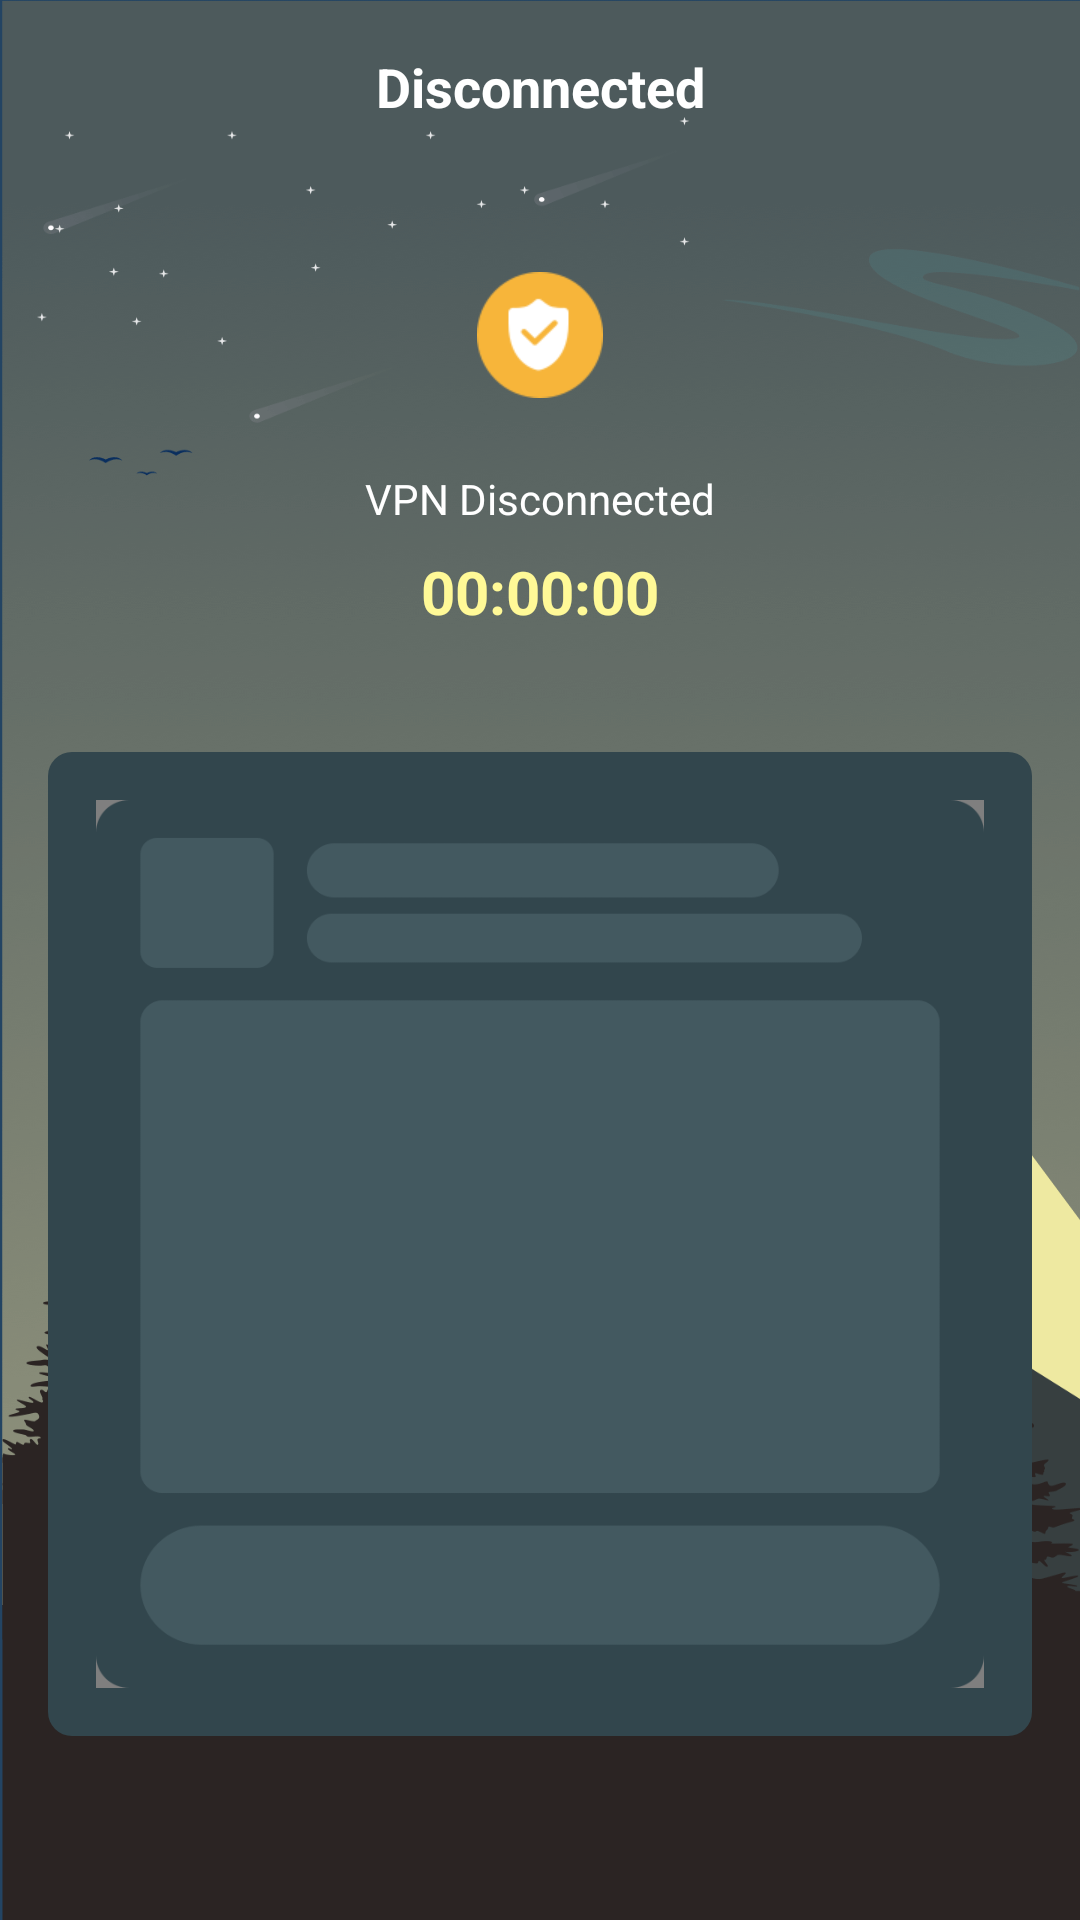

Layout XML and referenced resources for this Android screen:
<!-- AndroidManifest.xml: application theme Theme.NewVpn -->
<!-- res/layout/activity_result.xml -->
<?xml version="1.0" encoding="utf-8"?>
<androidx.constraintlayout.widget.ConstraintLayout xmlns:android="http://schemas.android.com/apk/res/android"
    xmlns:app="http://schemas.android.com/apk/res-auto"
    xmlns:tools="http://schemas.android.com/tools"
    android:layout_width="match_parent"
    android:layout_height="match_parent"
    android:background="@drawable/bg3">
    <View
        android:id="@+id/top"
        android:layout_width="match_parent"
        android:layout_height="0.5dp"
        app:layout_constraintTop_toTopOf="parent"/>
    <androidx.appcompat.widget.AppCompatImageView
        android:id="@+id/iv_back"
        android:layout_width="24dp"
        android:layout_height="24dp"
        android:src="@drawable/back"
        android:layout_margin="16dp"
        app:layout_constraintLeft_toLeftOf="parent"
        app:layout_constraintTop_toBottomOf="@id/top"/>
    <androidx.appcompat.widget.AppCompatTextView
        android:id="@+id/tv_title"
        android:layout_width="wrap_content"
        android:layout_height="wrap_content"
        android:text="Disconnected"
        android:textSize="18sp"
        android:textStyle="bold"
        android:textColor="@color/white"
        app:layout_constraintLeft_toLeftOf="parent"
        app:layout_constraintRight_toRightOf="parent"
        app:layout_constraintTop_toTopOf="@id/iv_back"
        app:layout_constraintBottom_toBottomOf="@id/iv_back"/>
    <androidx.appcompat.widget.AppCompatImageView
        android:id="@+id/iv_logo"
        android:layout_width="42dp"
        android:layout_height="42dp"
        android:src="@drawable/fast"
        android:layout_marginTop="50dp"
        app:layout_constraintLeft_toLeftOf="parent"
        app:layout_constraintRight_toRightOf="parent"
        app:layout_constraintTop_toBottomOf="@id/iv_back"/>
    <androidx.appcompat.widget.AppCompatTextView
        android:id="@+id/tv_connect_status"
        android:layout_width="wrap_content"
        android:layout_height="wrap_content"
        android:text="VPN Disconnected"
        android:textSize="14sp"
        android:layout_marginTop="24dp"
        android:textColor="@color/white"
        app:layout_constraintLeft_toLeftOf="parent"
        app:layout_constraintRight_toRightOf="parent"
        app:layout_constraintTop_toBottomOf="@id/iv_logo"/>
    <androidx.appcompat.widget.AppCompatTextView
        android:id="@+id/tv_connect_time"
        android:layout_width="wrap_content"
        android:layout_height="wrap_content"
        android:text="00:00:00"
        android:textSize="20sp"
        android:textStyle="bold"
        android:layout_marginTop="8dp"
        android:textColor="@drawable/connect_time_selector"
        app:layout_constraintLeft_toLeftOf="parent"
        app:layout_constraintRight_toRightOf="parent"
        app:layout_constraintTop_toBottomOf="@id/tv_connect_status" />
    <include android:layout_width="match_parent"
        android:layout_height="328dp"
        layout="@layout/native_ad2"
        android:layout_marginTop="40dp"
        android:layout_marginLeft="16dp"
        android:layout_marginRight="16dp"
        app:layout_constraintTop_toBottomOf="@id/tv_connect_time"/>
</androidx.constraintlayout.widget.ConstraintLayout>
<!-- res/layout/native_ad2.xml (included above) -->
<?xml version="1.0" encoding="utf-8"?>
<RelativeLayout xmlns:android="http://schemas.android.com/apk/res/android"
    xmlns:app="http://schemas.android.com/apk/res-auto"
    android:id="@+id/item_layout"
    android:layout_width="match_parent"
    android:layout_height="328dp"
    android:padding="16dp"
    android:background="@drawable/bg_32464d_8dp">
    <com.google.android.gms.ads.nativead.NativeAdView
        android:id="@+id/native_view"
        android:layout_width="match_parent"
        android:layout_height="match_parent">
        <androidx.constraintlayout.widget.ConstraintLayout
            android:layout_width="match_parent"
            android:layout_height="match_parent">
            <com.google.android.gms.ads.nativead.MediaView
                android:id="@+id/native_media"
                android:layout_width="match_parent"
                android:layout_height="0dp"
                android:layout_marginTop="12dp"
                android:layout_marginBottom="12dp"
                app:layout_constraintTop_toBottomOf="@id/native_logo"
                app:layout_constraintBottom_toTopOf="@id/native_btn"/>
            <androidx.constraintlayout.utils.widget.ImageFilterView
                android:id="@+id/native_logo"
                android:layout_width="48dp"
                android:layout_height="48dp"
                app:round="6dp"
                app:layout_constraintTop_toTopOf="parent"
                app:layout_constraintLeft_toLeftOf="parent" />
            <androidx.appcompat.widget.AppCompatTextView
                android:id="@+id/native_btn"
                android:layout_width="match_parent"
                android:layout_height="44dp"
                android:gravity="center"
                android:text="Install"
                android:textSize="14sp"
                android:textStyle="bold"
                android:textColor="@color/white"
                android:background="@drawable/bg_191a1e_20dp"
                app:layout_constraintBottom_toBottomOf="parent"/>
            <androidx.appcompat.widget.AppCompatTextView
                android:id="@+id/native_title"
                android:layout_width="0dp"
                android:layout_height="wrap_content"
                android:text="Boom Beach"
                android:textSize="14sp"
                android:textStyle="bold"
                android:ellipsize="end"
                android:singleLine="true"
                android:textColor="@color/white"
                android:layout_marginTop="10dp"
                android:layout_marginLeft="10dp"
                android:layout_marginRight="10dp"
                app:layout_constraintLeft_toRightOf="@id/native_logo"
                app:layout_constraintRight_toLeftOf="@id/iv_tag"
                app:layout_constraintTop_toTopOf="@id/native_logo"/>
            <androidx.appcompat.widget.AppCompatImageView
                android:id="@+id/iv_tag"
                android:layout_width="25dp"
                android:layout_height="16dp"
                android:src="@drawable/ad_tag"
                android:layout_marginRight="10dp"
                app:layout_constraintRight_toRightOf="parent"
                app:layout_constraintTop_toTopOf="@id/native_title"/>
            <androidx.appcompat.widget.AppCompatTextView
                android:id="@+id/native_desc"
                android:layout_width="0dp"
                android:layout_height="wrap_content"
                android:textSize="12sp"
                android:ellipsize="end"
                android:singleLine="true"
                android:textColor="#80FFFFFF"
                android:layout_marginTop="4dp"
                android:layout_marginLeft="10dp"
                android:layout_marginRight="10dp"
                app:layout_constraintLeft_toRightOf="@id/native_logo"
                app:layout_constraintTop_toBottomOf="@id/native_title"
                app:layout_constraintRight_toRightOf="parent"/>
        </androidx.constraintlayout.widget.ConstraintLayout>
    </com.google.android.gms.ads.nativead.NativeAdView>
    <androidx.appcompat.widget.AppCompatImageView
        android:id="@+id/iv_cover"
        android:layout_width="match_parent"
        android:layout_height="match_parent"
        android:src="@drawable/cover2"
        android:scaleType="fitXY"/>
</RelativeLayout>
<!-- resources referenced by this layout -->
<resources>
  <color name="white">#FFFFFFFF</color>
  <!-- drawable ad_tag: png bitmap (drawable-xxhdpi, 1603 bytes) -->
  <!-- drawable bg3: png bitmap (drawable-xxhdpi, 52834 bytes) -->
  <!-- drawable bg_32464d_8dp (drawable) -->
  <?xml version="1.0" encoding="utf-8"?>
  <shape xmlns:android="http://schemas.android.com/apk/res/android">
      <solid android:color="#32464D"/>
      <corners android:radius="8dp"/>
  </shape>
  <!-- drawable connect_time_selector (drawable) -->
  <?xml version="1.0" encoding="utf-8"?>
  <selector xmlns:android="http://schemas.android.com/apk/res/android">
      <item android:color="@color/color_52D23C" android:state_selected="true"/>
      <item android:color="@color/color_FFF997" android:state_selected="false"/>
  </selector>
  <!-- drawable cover2: png bitmap (drawable-xxhdpi, 30468 bytes) -->
  <!-- drawable fast: png bitmap (drawable-xxhdpi, 2939 bytes) -->
  <style name="Theme.NewVpn" parent="Theme.MaterialComponents.DayNight.NoActionBar">
          <item name="android:statusBarColor">@android:color/transparent</item>
          <item name="android:windowLightStatusBar">true</item>
      </style>
  <color name="color_52D23C">#52D23C</color>
  <color name="color_FFF997">#FFF997</color>
</resources>
